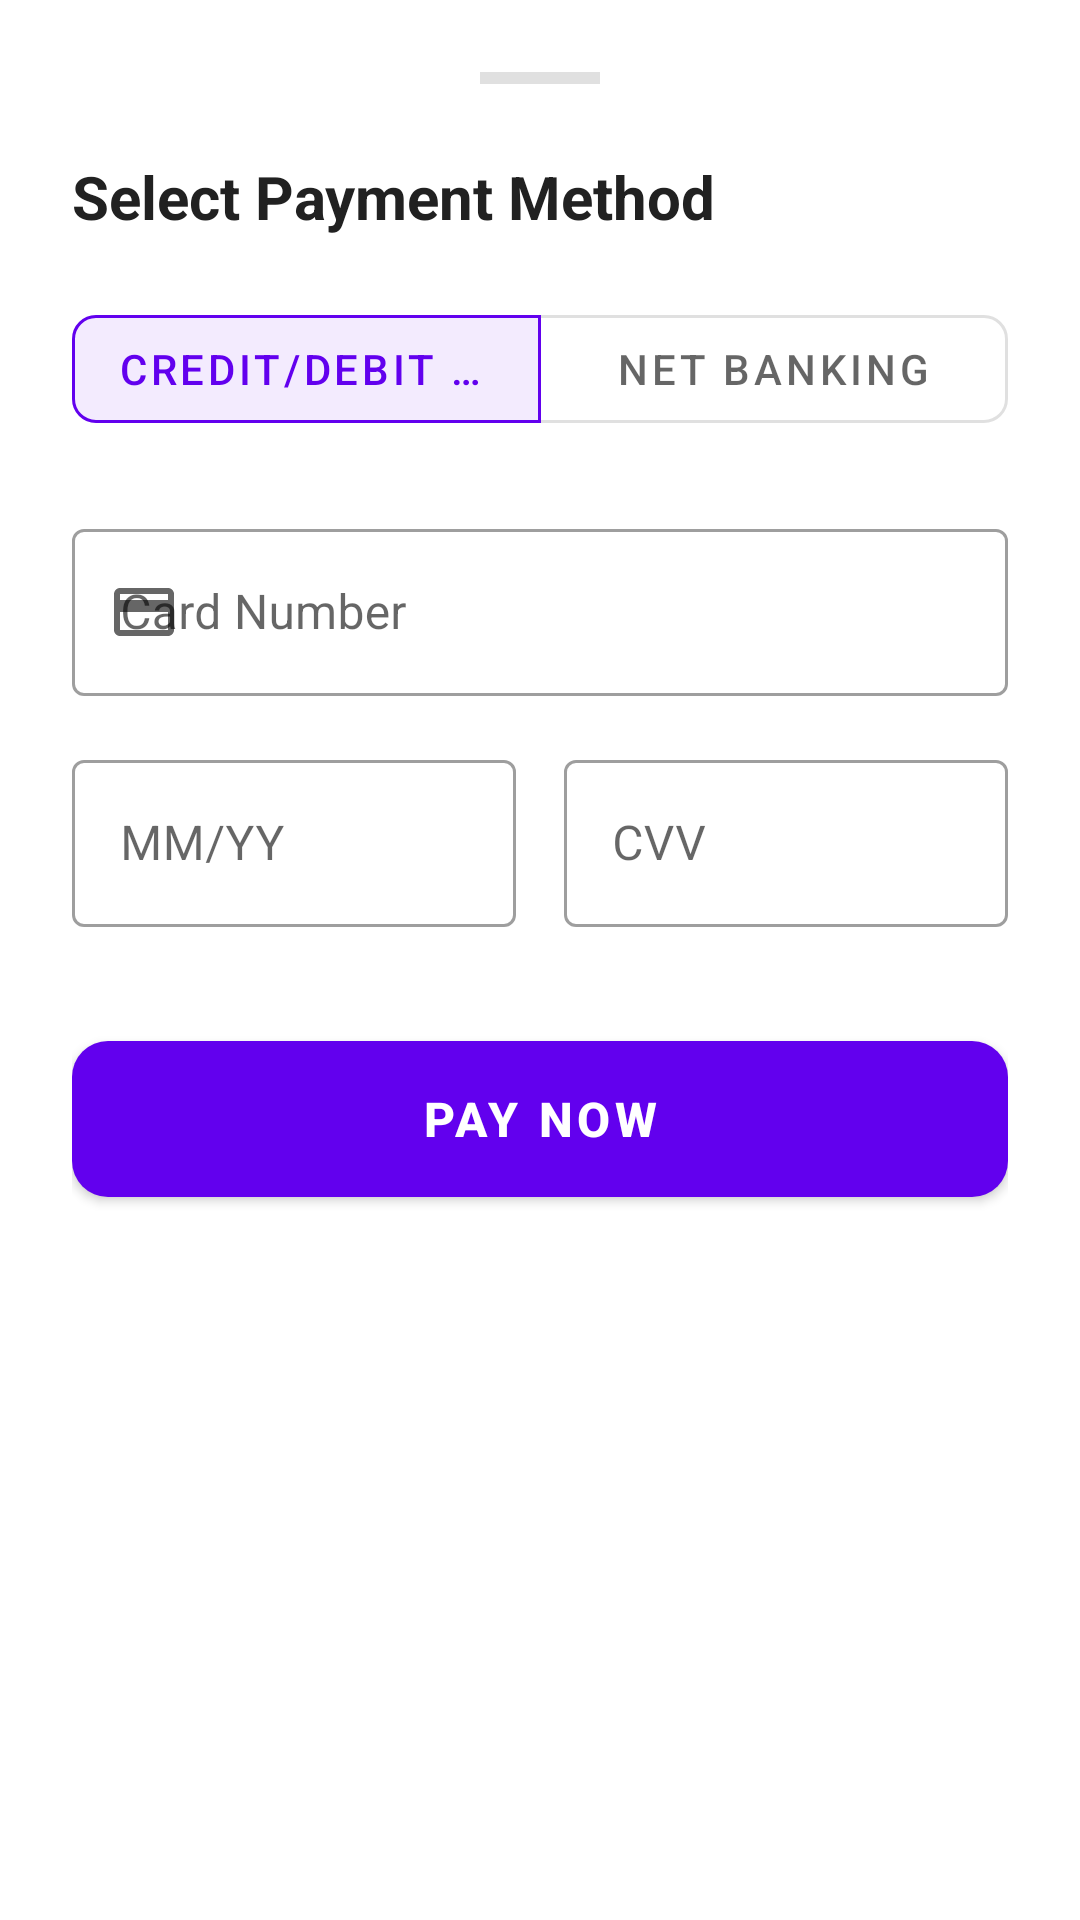

Produce the Android XML layout that renders to this screen, including the resource entries it uses.
<!-- AndroidManifest.xml: fallback theme Theme.MaterialComponents.DayNight.NoActionBar -->
<!-- res/layout/layout_payment_bottom_sheet.xml -->
<?xml version="1.0" encoding="utf-8"?>
<LinearLayout xmlns:android="http://schemas.android.com/apk/res/android"
    xmlns:app="http://schemas.android.com/apk/res-auto"
    xmlns:tools="http://schemas.android.com/tools"
    android:layout_width="match_parent"
    android:layout_height="wrap_content"
    android:background="@drawable/bg_bottom_sheet"
    android:orientation="vertical"
    android:padding="24dp">

    
    <View
        android:layout_width="40dp"
        android:layout_height="4dp"
        android:layout_gravity="center_horizontal"
        android:layout_marginBottom="24dp"
        android:background="#E0E0E0" />

    <TextView
        android:id="@+id/tvTitle"
        android:layout_width="wrap_content"
        android:layout_height="wrap_content"
        android:layout_marginBottom="20dp"
        android:text="Select Payment Method"
        android:textColor="#212121"
        android:textSize="20sp"
        android:textStyle="bold" />

    
    <com.google.android.material.button.MaterialButtonToggleGroup
        android:id="@+id/toggleGroup"
        android:layout_width="match_parent"
        android:layout_height="wrap_content"
        android:layout_marginBottom="24dp"
        app:checkedButton="@+id/btnCreditCard"
        app:selectionRequired="true"
        app:singleSelection="true">

        <com.google.android.material.button.MaterialButton
            android:id="@+id/btnCreditCard"
            style="@style/Widget.MaterialComponents.Button.OutlinedButton"
            android:layout_width="0dp"
            android:layout_height="wrap_content"
            android:layout_weight="1"
            android:text="Credit/Debit Card"
            app:cornerRadius="8dp" />

        <com.google.android.material.button.MaterialButton
            android:id="@+id/btnNetBanking"
            style="@style/Widget.MaterialComponents.Button.OutlinedButton"
            android:layout_width="0dp"
            android:layout_height="wrap_content"
            android:layout_weight="1"
            android:text="Net Banking"
            app:cornerRadius="8dp" />
    </com.google.android.material.button.MaterialButtonToggleGroup>

    
    <LinearLayout
        android:id="@+id/layoutCreditCard"
        android:layout_width="match_parent"
        android:layout_height="wrap_content"
        android:orientation="vertical"
        android:visibility="visible">

        <com.google.android.material.textfield.TextInputLayout
            android:id="@+id/tileCardNumber"
            style="@style/Widget.MaterialComponents.TextInputLayout.OutlinedBox"
            android:layout_width="match_parent"
            android:layout_height="wrap_content"
            android:layout_marginBottom="16dp"
            android:hint="Card Number"
            app:startIconDrawable="@drawable/ic_card">

            <com.google.android.material.textfield.TextInputEditText
                android:id="@+id/etCardNumber"
                android:layout_width="match_parent"
                android:layout_height="wrap_content"
                android:inputType="number"
                android:maxLength="19" />
        </com.google.android.material.textfield.TextInputLayout>

        <LinearLayout
            android:layout_width="match_parent"
            android:layout_height="wrap_content"
            android:orientation="horizontal">

            <com.google.android.material.textfield.TextInputLayout
                android:id="@+id/tileExpiry"
                style="@style/Widget.MaterialComponents.TextInputLayout.OutlinedBox"
                android:layout_width="0dp"
                android:layout_height="wrap_content"
                android:layout_marginEnd="8dp"
                android:layout_weight="1"
                android:hint="MM/YY">

                <com.google.android.material.textfield.TextInputEditText
                    android:id="@+id/etExpiry"
                    android:layout_width="match_parent"
                    android:layout_height="wrap_content"
                    android:inputType="number"
                    android:maxLength="5" />
            </com.google.android.material.textfield.TextInputLayout>

            <com.google.android.material.textfield.TextInputLayout
                android:id="@+id/tileCVV"
                style="@style/Widget.MaterialComponents.TextInputLayout.OutlinedBox"
                android:layout_width="0dp"
                android:layout_height="wrap_content"
                android:layout_marginStart="8dp"
                android:layout_weight="1"
                android:hint="CVV">

                <com.google.android.material.textfield.TextInputEditText
                    android:id="@+id/etCVV"
                    android:layout_width="match_parent"
                    android:layout_height="wrap_content"
                    android:inputType="numberPassword"
                    android:maxLength="3" />
            </com.google.android.material.textfield.TextInputLayout>
        </LinearLayout>
    </LinearLayout>

    
    <LinearLayout
        android:id="@+id/layoutNetBanking"
        android:layout_width="match_parent"
        android:layout_height="wrap_content"
        android:orientation="vertical"
        android:visibility="gone">

        <TextView
            android:layout_width="wrap_content"
            android:layout_height="wrap_content"
            android:layout_marginBottom="8dp"
            android:text="Select Bank"
            android:textColor="#757575"
            android:textSize="14sp" />

        <Spinner
            android:id="@+id/spinnerBanks"
            android:layout_width="match_parent"
            android:layout_height="wrap_content"
            android:layout_marginBottom="16dp"
            android:background="@drawable/bg_spinner"
            android:minHeight="56dp"
            android:padding="8dp" />
    </LinearLayout>

    
    <com.google.android.material.button.MaterialButton
        android:id="@+id/btnPayNow"
        android:layout_width="match_parent"
        android:layout_height="64dp"
        android:layout_marginTop="32dp"
        android:text="PAY NOW"
        android:textSize="16sp"
        android:textStyle="bold"
        app:cornerRadius="12dp" />

    
    <ProgressBar
        android:id="@+id/progressBar"
        android:layout_width="24dp"
        android:layout_height="24dp"
        android:layout_gravity="center_horizontal"
        android:layout_marginTop="16dp"
        android:visibility="gone" />

</LinearLayout>
<!-- resources referenced by this layout -->
<resources>
  <!-- drawable bg_spinner (drawable) -->
  <?xml version="1.0" encoding="utf-8"?>
  <layer-list xmlns:android="http://schemas.android.com/apk/res/android">
      <item>
          <shape android:shape="rectangle">
              <corners android:radius="8dp" />
              <stroke
                  android:width="1dp"
                  android:color="#BDBDBD" />
              <solid android:color="#FFFFFF" />
          </shape>
      </item>
  </layer-list>
  <!-- drawable ic_card (drawable) -->
  <vector xmlns:android="http://schemas.android.com/apk/res/android"
      android:width="24dp"
      android:height="24dp"
      android:viewportWidth="24"
      android:viewportHeight="24"
      android:tint="#757575">
      <path
          android:fillColor="@android:color/white"
          android:pathData="M20,4H4C2.89,4 2.01,4.89 2.01,6L2,18C2,19.11 2.89,20 4,20H20C21.11,20 22,19.11 22,18V6C22,4.89 21.11,4 20,4ZM20,18H4V12H20V18ZM20,8H4V6H20V8Z"/>
  </vector>
</resources>
